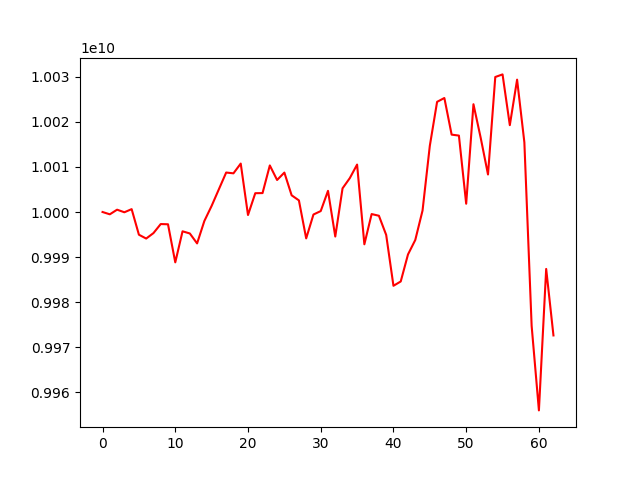

Values plotted in this chart, from the file beside it:
account_value, date, daily_return
10000000000, 2022-01-10, 
9999486735, 2022-01-11, -5.132654436534878e-05
10000516010, 2022-01-12, 0.0001029
9999939710, 2022-01-13, -5.762705181333594e-05
10000636700, 2022-01-14, 6.969939275935921e-05
9994966990, 2022-01-17, -0.0005669
9994115313, 2022-01-18, -8.521057237087515e-05
9995324704, 2022-01-19, 0.000121
9997329226, 2022-01-20, 0.0002005
9997279036, 2022-01-21, -5.020409430067652e-06
9988838556, 2022-01-24, -0.0008443
9995720879, 2022-01-25, 0.000689
9995243251, 2022-01-26, -4.778324194110173e-05
9993038167, 2022-01-27, -0.0002206
9998009596, 2022-01-28, 0.0004975
10001358735, 2022-02-07, 0.000335
10005059420, 2022-02-08, 0.00037
10008747073, 2022-02-09, 0.0003686
10008571932, 2022-02-10, -1.7498765628842783e-05
10010734504, 2022-02-11, 0.0002161
9999331293, 2022-02-14, -0.001139
10004167579, 2022-02-15, 0.0004837
10004191553, 2022-02-16, 2.3964158253342305e-06
10010322127, 2022-02-17, 0.0006128
10007097851, 2022-02-18, -0.0003221
10008735804, 2022-02-21, 0.0001637
10003702804, 2022-02-22, -0.0005029
10002576149, 2022-02-23, -0.0001126
9994151675, 2022-02-24, -0.0008422
9999443081, 2022-02-25, 0.0005295
10000206029, 2022-02-28, 7.629899429018039e-05
10004690270, 2022-03-01, 0.0004484
9994564366, 2022-03-02, -0.001012
10005244418, 2022-03-03, 0.001069
10007514128, 2022-03-04, 0.0002269
10010512899, 2022-03-07, 0.0002997
9992844081, 2022-03-08, -0.001765
9999544050, 2022-03-09, 0.0006705
9999168594, 2022-03-10, -3.754730363458858e-05
9994920336, 2022-03-11, -0.0004249
9983646501, 2022-03-14, -0.001128
9984602443, 2022-03-15, 9.575080336254871e-05
9990595088, 2022-03-16, 0.0006002
9993798112, 2022-03-17, 0.0003206
10000329946, 2022-03-18, 0.0006536
10014671753, 2022-03-21, 0.001434
10024417035, 2022-03-22, 0.0009731
10025267812, 2022-03-23, 8.487051036354387e-05
10017149802, 2022-03-24, -0.0008098
10016935480, 2022-03-25, -2.1395582866179375e-05
10001835052, 2022-03-28, -0.001507
10023887319, 2022-03-29, 0.002205
10016407031, 2022-03-30, -0.0007462
10008318112, 2022-03-31, -0.0008076
10029920818, 2022-04-01, 0.002158
10030499093, 2022-04-04, 5.76549242528035e-05
10019249760, 2022-04-05, -0.001122
10029335172, 2022-04-06, 0.001007
10015442431, 2022-04-07, -0.001385
9974776454, 2022-04-08, -0.00406
... 3 more rows
